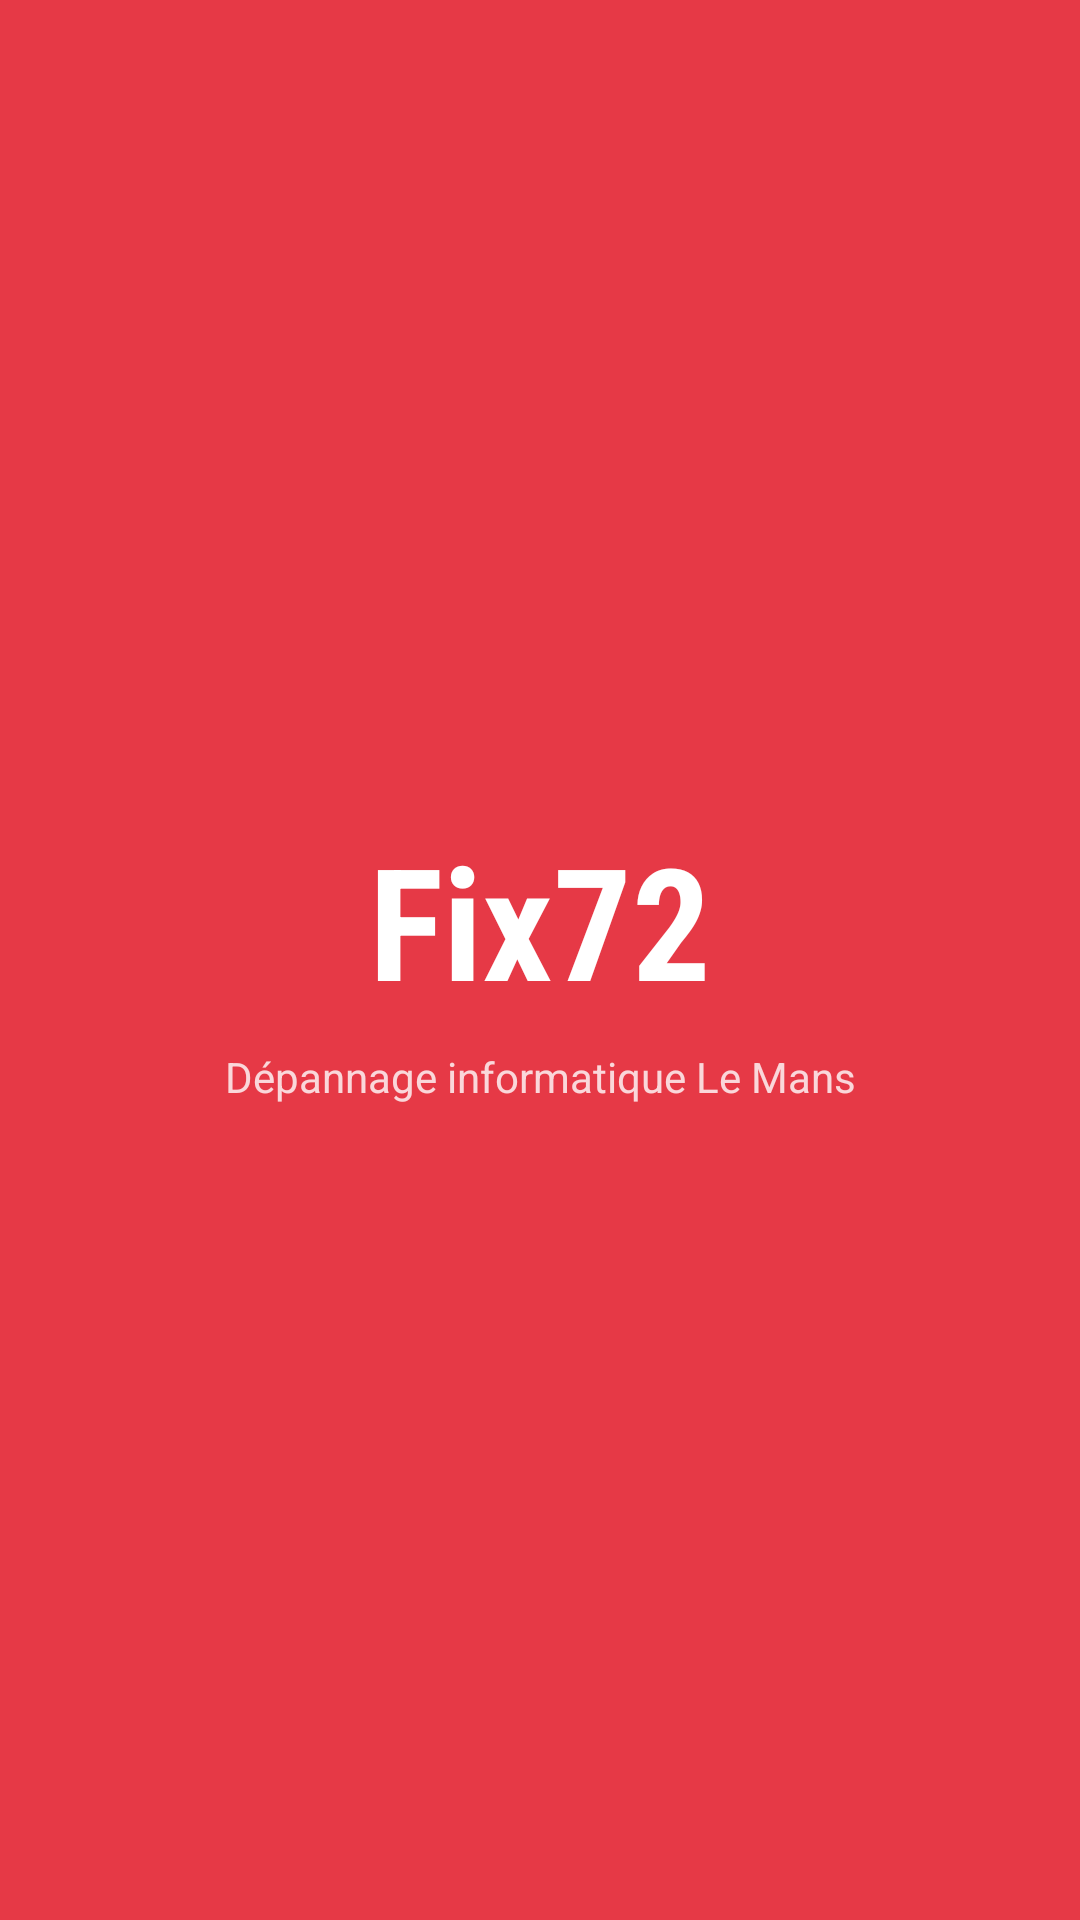

Here is an Android app screen rendered from its layout file. Give the layout XML and the strings, colors and styles it references.
<!-- AndroidManifest.xml: activity theme Theme.Fix72.Splash -->
<!-- res/layout/activity_splash.xml -->
<?xml version="1.0" encoding="utf-8"?>
<androidx.constraintlayout.widget.ConstraintLayout
    xmlns:android="http://schemas.android.com/apk/res/android"
    xmlns:app="http://schemas.android.com/apk/res-auto"
    android:layout_width="match_parent"
    android:layout_height="match_parent"
    android:background="@color/fix72_red">

    <TextView
        android:id="@+id/tvLogo"
        android:layout_width="wrap_content"
        android:layout_height="wrap_content"
        android:text="Fix72"
        android:textColor="@android:color/white"
        android:textSize="52sp"
        android:textStyle="bold"
        android:fontFamily="sans-serif-condensed"
        app:layout_constraintBottom_toTopOf="@id/tvTagline"
        app:layout_constraintEnd_toEndOf="parent"
        app:layout_constraintStart_toStartOf="parent"
        app:layout_constraintTop_toTopOf="parent"
        app:layout_constraintVertical_chainStyle="packed" />

    <TextView
        android:id="@+id/tvTagline"
        android:layout_width="wrap_content"
        android:layout_height="wrap_content"
        android:layout_marginTop="8dp"
        android:text="Dépannage informatique Le Mans"
        android:textColor="#CCFFFFFF"
        android:textSize="14sp"
        app:layout_constraintBottom_toBottomOf="parent"
        app:layout_constraintEnd_toEndOf="parent"
        app:layout_constraintStart_toStartOf="parent"
        app:layout_constraintTop_toBottomOf="@id/tvLogo" />

</androidx.constraintlayout.widget.ConstraintLayout>
<!-- resources referenced by this layout -->
<resources>
  <color name="fix72_red">#E63946</color>
  <style name="Theme.Fix72.Splash" parent="Theme.Fix72">
          <item name="android:windowBackground">@color/fix72_red</item>
          <item name="android:statusBarColor">@color/fix72_red</item>
          <item name="android:navigationBarColor">@color/fix72_red</item>
      </style>
  <style name="Theme.Fix72" parent="Theme.MaterialComponents.Light.NoActionBar">
          <item name="colorPrimary">@color/fix72_red</item>
          <item name="colorPrimaryVariant">@color/fix72_dark</item>
          <item name="colorOnPrimary">@color/fix72_white</item>
          <item name="android:statusBarColor">@color/fix72_red</item>
          <item name="android:windowBackground">@color/fix72_white</item>
      </style>
  <color name="fix72_dark">#1D3557</color>
  <color name="fix72_white">#FFFFFF</color>
</resources>
